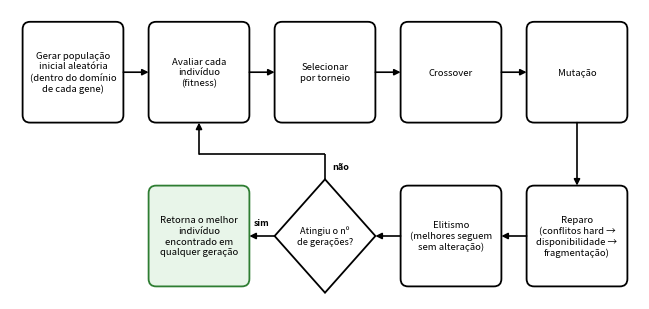

Source code (Python): (Note: this script raises an exception after producing the figure.)
"""Figura do ciclo do algoritmo genético implementado, em formato horizontal (duas fileiras) para o artigo.

Fileira de cima (esq -> dir): população inicial, avaliação, seleção, crossover, mutação.
Fileira de baixo (dir -> esq): reparo, elitismo, decisão de parada, resultado. O "não" da decisão volta à avaliação.
Sem título interno: a legenda fica no LaTeX.

Uso: python3 -m scripts.gerar_figura_ciclo_ag
Saída: figuras/figura_ciclo_algoritmo_genetico.png e .pdf
"""

import matplotlib

matplotlib.use("Agg")
import matplotlib.pyplot as plt
from matplotlib.patches import FancyBboxPatch, Polygon

SAIDA = "figuras/figura_ciclo_algoritmo_genetico"
LARGURA, ALTURA = 0.80, 0.80  # tamanho das caixas, em unidades de coluna
Y_CIMA, Y_BAIXO = 1.80, 0.50
Y_FOLGA = (Y_CIMA + Y_BAIXO) / 2  # meio do espaço entre as fileiras (por onde passa o laço "não")
VERDE_BORDA, VERDE_FUNDO = "#2E7D32", "#E8F5E9"


def _caixa(ax, x, y, texto, verde=False):
    ax.add_patch(
        FancyBboxPatch(
            (x - LARGURA / 2, y - ALTURA / 2),
            LARGURA,
            ALTURA,
            boxstyle="round,pad=0,rounding_size=0.06",
            linewidth=1.3,
            edgecolor=VERDE_BORDA if verde else "black",
            facecolor=VERDE_FUNDO if verde else "white",
        )
    )
    ax.text(x, y, texto, ha="center", va="center", fontsize=6.9, linespacing=1.25)


def _seta(ax, origem, destino):
    ax.annotate(
        "",
        xy=destino,
        xytext=origem,
        arrowprops=dict(arrowstyle="-|>", lw=1.2, color="black", shrinkA=0, shrinkB=0, mutation_scale=9),
    )


def main() -> None:
    fig, ax = plt.subplots(figsize=(6.3, 3.0), dpi=250)
    ax.set_xlim(0, 5)
    ax.set_ylim(0, 2.3)
    ax.set_aspect("equal")
    ax.axis("off")
    ax.set_position([0, 0, 1, 1])

    coluna = [0.5, 1.5, 2.5, 3.5, 4.5]
    meia = LARGURA / 2

    # fileira de cima, da esquerda para a direita
    cima = [
        "Gerar população\ninicial aleatória\n(dentro do domínio\nde cada gene)",
        "Avaliar cada\nindivíduo\n(fitness)",
        "Selecionar\npor torneio",
        "Crossover",
        "Mutação",
    ]
    for x, texto in zip(coluna, cima):
        _caixa(ax, x, Y_CIMA, texto)
    for i in range(4):
        _seta(ax, (coluna[i] + meia, Y_CIMA), (coluna[i + 1] - meia, Y_CIMA))

    # desce da mutação para o reparo (extremidade direita)
    _seta(ax, (coluna[4], Y_CIMA - ALTURA / 2), (coluna[4], Y_BAIXO + ALTURA / 2))

    # fileira de baixo, da direita para a esquerda
    _caixa(ax, coluna[4], Y_BAIXO, "Reparo\n(conflitos hard →\ndisponibilidade →\nfragmentação)")
    _caixa(ax, coluna[3], Y_BAIXO, "Elitismo\n(melhores seguem\nsem alteração)")
    _seta(ax, (coluna[4] - meia, Y_BAIXO), (coluna[3] + meia, Y_BAIXO))

    # decisão de parada (losango) na terceira coluna
    x_dec, meia_dec, meia_alt_dec = coluna[2], LARGURA / 2, 0.45
    ax.add_patch(
        Polygon(
            [
                (x_dec - meia_dec, Y_BAIXO),
                (x_dec, Y_BAIXO + meia_alt_dec),
                (x_dec + meia_dec, Y_BAIXO),
                (x_dec, Y_BAIXO - meia_alt_dec),
            ],
            closed=True,
            linewidth=1.3,
            edgecolor="black",
            facecolor="white",
        )
    )
    ax.text(x_dec, Y_BAIXO, "Atingiu o nº\nde gerações?", ha="center", va="center", fontsize=6.6, linespacing=1.2)
    _seta(ax, (coluna[3] - meia, Y_BAIXO), (x_dec + meia_dec, Y_BAIXO))

    # "sim": segue para o resultado
    _caixa(ax, coluna[1], Y_BAIXO, "Retorna o melhor\nindivíduo\nencontrado em\nqualquer geração", verde=True)
    _seta(ax, (x_dec - meia_dec, Y_BAIXO), (coluna[1] + meia, Y_BAIXO))
    ax.text(x_dec - meia_dec - 0.10, Y_BAIXO + 0.07, "sim", ha="center", va="bottom", fontsize=6.4, fontweight="bold")

    # "não": sobe da decisão, passa pelo espaço entre as fileiras e volta à avaliação
    topo_dec = Y_BAIXO + meia_alt_dec
    ax.plot([x_dec, x_dec], [topo_dec, Y_FOLGA], color="black", linewidth=1.2, solid_capstyle="butt")
    ax.plot([x_dec, coluna[1]], [Y_FOLGA, Y_FOLGA], color="black", linewidth=1.2, solid_capstyle="butt")
    _seta(ax, (coluna[1], Y_FOLGA), (coluna[1], Y_CIMA - ALTURA / 2))
    ax.text(x_dec + 0.06, (topo_dec + Y_FOLGA) / 2, "não", ha="left", va="center", fontsize=6.6, fontweight="bold")

    fig.savefig(f"{SAIDA}.png", bbox_inches="tight", pad_inches=0.02)
    fig.savefig(f"{SAIDA}.pdf", bbox_inches="tight", pad_inches=0.02)
    print(f"Figura salva em {SAIDA}.png/.pdf")


if __name__ == "__main__":
    main()
